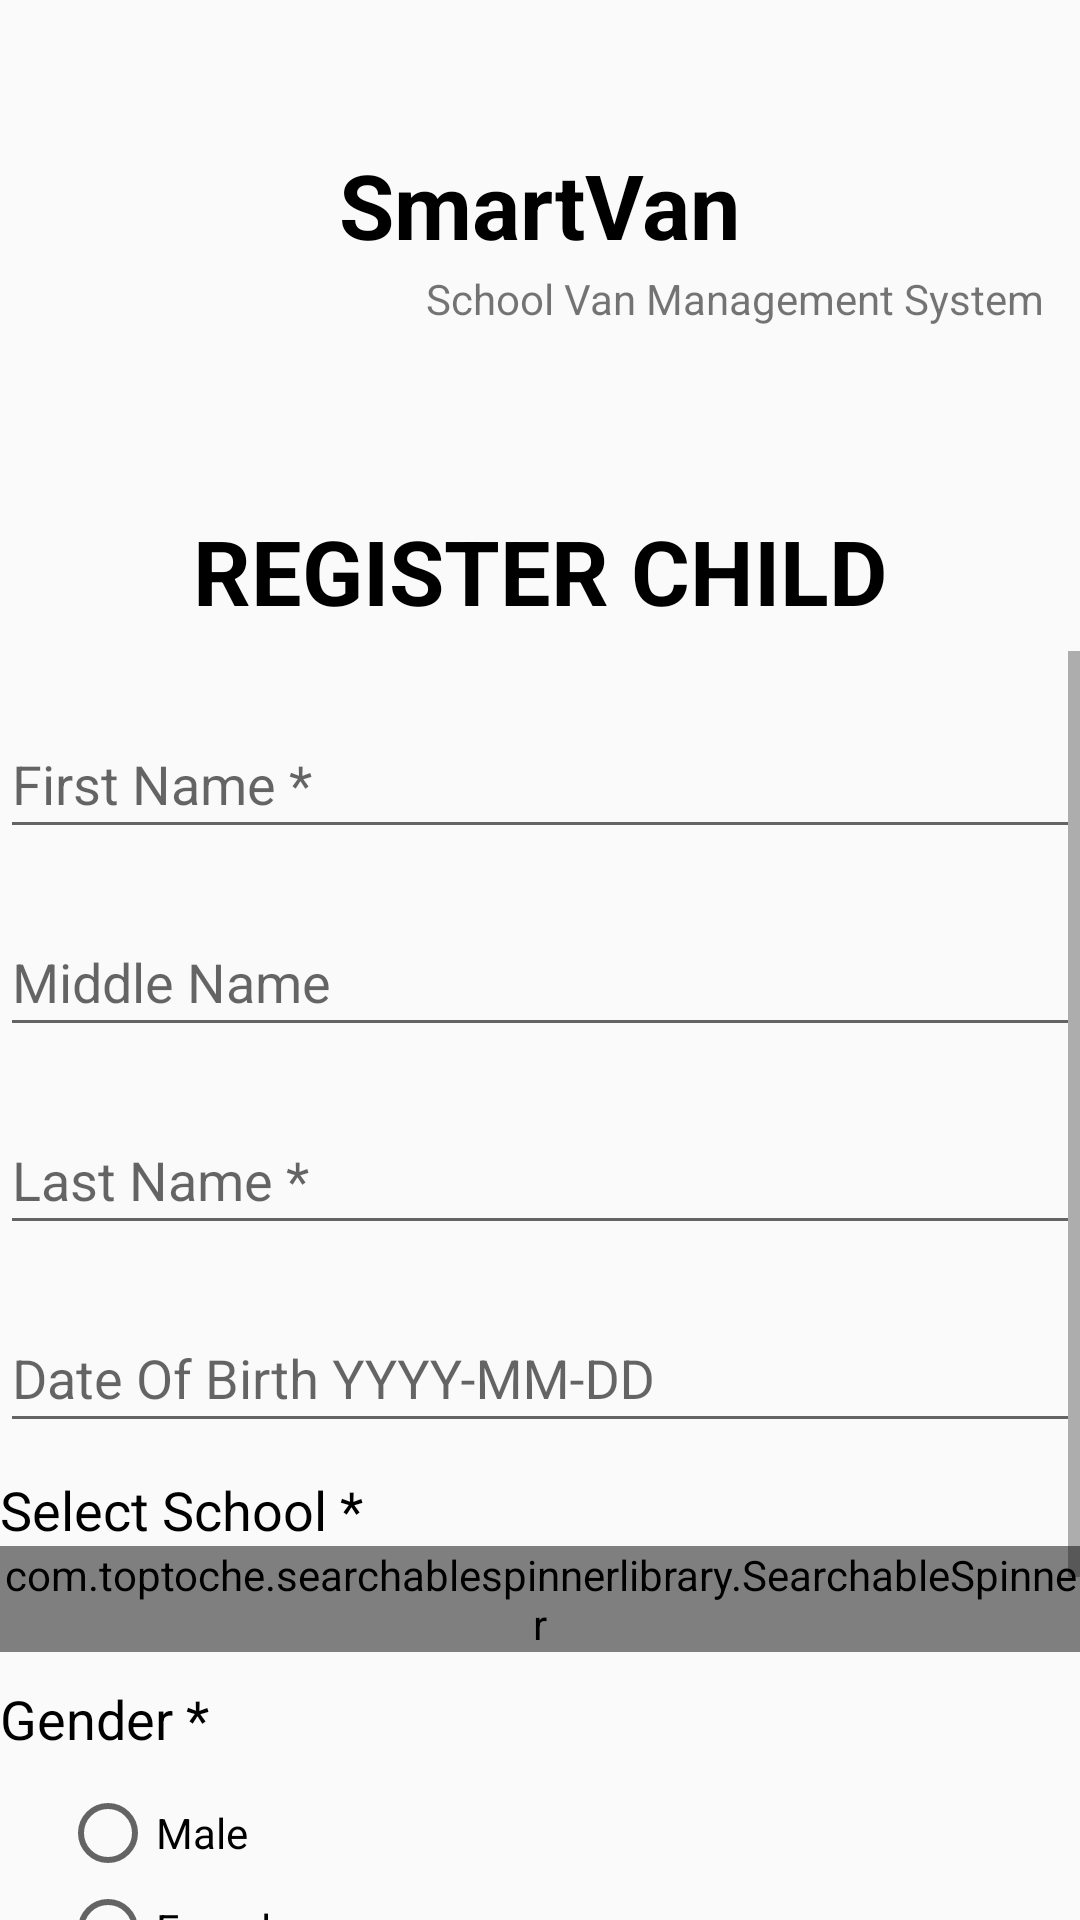

Layout XML and referenced resources for this Android screen:
<!-- AndroidManifest.xml: application theme Theme.SmartVan -->
<!-- res/layout/activity_child_registration.xml -->
<?xml version="1.0" encoding="utf-8"?>
<RelativeLayout xmlns:android="http://schemas.android.com/apk/res/android"
    xmlns:app="http://schemas.android.com/apk/res-auto"
    xmlns:tools="http://schemas.android.com/tools"
    android:layout_width="match_parent"
    android:layout_height="match_parent"
    tools:context=".ChildRegistration">


    <TextView
        android:id="@+id/textView5"
        android:layout_width="wrap_content"
        android:layout_height="wrap_content"
        android:layout_alignParentTop="true"
        android:layout_centerHorizontal="true"
        android:layout_marginStart="188dp"
        android:layout_marginTop="48dp"
        android:layout_marginBottom="200dp"
        android:text="SmartVan"
        android:textColor="#000"
        android:textSize="30sp"
        android:textStyle="bold" />

    <TextView
        android:id="@+id/textView6"
        android:layout_width="wrap_content"
        android:layout_height="wrap_content"
        android:layout_alignParentStart="true"
        android:layout_alignParentTop="true"
        android:layout_centerHorizontal="true"
        android:layout_marginStart="142dp"
        android:layout_marginTop="90dp"
        android:text="School Van Management System" />

    <ImageView
        android:id="@+id/imageView8"
        android:layout_width="106dp"
        android:layout_height="107dp"
        android:layout_marginStart="19dp"
        android:layout_marginTop="46dp"
        android:contentDescription="desc"
        app:srcCompat="@drawable/smartvan" />

    <TextView
        android:id="@+id/textView4"
        android:layout_width="wrap_content"
        android:layout_height="wrap_content"
        android:layout_centerHorizontal="true"
        android:layout_marginStart="12dp"
        android:layout_marginTop="170dp"
        android:text="REGISTER CHILD"
        android:textColor="#000"

        android:textSize="30sp"
        android:textStyle="bold" />

    <ScrollView
        android:layout_width="388dp"
        android:layout_height="578dp"
        android:layout_alignParentTop="true"
        android:layout_centerHorizontal="true"
        android:layout_marginTop="217dp">

        <LinearLayout
            android:layout_width="match_parent"
            android:layout_height="wrap_content"
            android:orientation="vertical">




            <com.google.android.material.textfield.TextInputLayout
                android:layout_width="match_parent"
                android:layout_height="wrap_content"
                android:layout_marginTop="10dp">

                <EditText
                    android:id="@+id/childFNamex"
                    android:layout_width="match_parent"
                    android:layout_height="45dp"
                    android:layout_weight="1"
                    android:ems="10"
                    android:hint="First Name *"
                    android:importantForAutofill="no"
                    android:inputType="textPersonName" />
            </com.google.android.material.textfield.TextInputLayout>

            <com.google.android.material.textfield.TextInputLayout
                android:layout_width="match_parent"
                android:layout_height="wrap_content"
                android:layout_marginTop="10dp">

                <EditText
                    android:id="@+id/childMNameX"
                    android:layout_width="match_parent"
                    android:layout_height="45dp"
                    android:layout_weight="1"
                    android:ems="10"
                    android:hint="Middle Name"
                    android:importantForAutofill="no"
                    android:inputType="textPersonName" />
            </com.google.android.material.textfield.TextInputLayout>

            <com.google.android.material.textfield.TextInputLayout
                android:layout_width="match_parent"
                android:layout_height="wrap_content"
                android:layout_marginTop="10dp">

                <EditText
                    android:id="@+id/childLNameX"
                    android:layout_width="match_parent"
                    android:layout_height="45dp"
                    android:layout_weight="1"
                    android:ems="10"
                    android:hint="Last Name *"
                    android:importantForAutofill="no"
                    android:inputType="textPersonName" />
            </com.google.android.material.textfield.TextInputLayout>

            <com.google.android.material.textfield.TextInputLayout
                android:layout_width="match_parent"
                android:layout_height="wrap_content"
                android:layout_marginTop="10dp">

                <EditText
                    android:id="@+id/childDOBX"
                    android:layout_width="match_parent"
                    android:layout_height="45dp"
                    android:layout_weight="1"
                    android:ems="10"
                    android:hint="Date Of Birth YYYY-MM-DD"
                    android:importantForAutofill="no"
                    android:inputType="text|date" />
            </com.google.android.material.textfield.TextInputLayout>

            <TextView
                android:layout_width="match_parent"
                android:layout_height="wrap_content"
                android:text="Select School *"
                android:textSize="18sp"
                android:textColor="#000"
                android:layout_marginTop="10dp"/>

            <com.toptoche.searchablespinnerlibrary.SearchableSpinner
                android:id="@+id/childSchoolSpinner"
                android:layout_width="match_parent"
                android:layout_height="wrap_content"/>



            <TextView
                android:id="@+id/textView8"
                android:layout_width="match_parent"
                android:layout_height="wrap_content"
                android:layout_marginTop="10dp"
                android:text="Gender *"
                android:textColor="#000"
                android:textSize="18sp" />

            <RadioGroup
                android:id="@+id/childGender"
                android:layout_width="331dp"
                android:layout_height="wrap_content"
                android:layout_marginStart="20dp"
                android:layout_marginTop="10dp">

                <RadioButton
                    android:id="@+id/childMale"
                    android:layout_width="match_parent"
                    android:layout_height="wrap_content"
                    android:onClick="onChildRadio"
                    android:text="Male"
                    tools:ignore="OnClick" />

                <RadioButton
                    android:id="@+id/childFemale"
                    android:layout_width="match_parent"
                    android:layout_height="wrap_content"
                    android:onClick="onChildRadio"
                    android:text="Female"
                    tools:ignore="OnClick" />
            </RadioGroup>


            <TextView
                android:layout_width="match_parent"
                android:layout_height="wrap_content"
                android:text="Select Location"
                android:textSize="18sp"
                android:textColor="#000"
                android:layout_marginTop="10dp"/>

            <com.toptoche.searchablespinnerlibrary.SearchableSpinner
                android:id="@+id/childlocationSpinner"
                android:layout_width="match_parent"
                android:layout_height="wrap_content"/>





            

            

            <Button
                android:id="@+id/btnRegisterChild"
                android:layout_width="match_parent"
                android:layout_height="wrap_content"
                android:layout_centerHorizontal="true"
                android:layout_marginTop="20dp"
                android:background="@drawable/custom_button"
                android:text="create profile"
                android:onClick="registerChild"
                android:textColor="#fff"
                android:textSize="18dp"
                 /></LinearLayout></ScrollView></RelativeLayout>
<!-- resources referenced by this layout -->
<resources>
  <style name="Theme.SmartVan" parent="Theme.AppCompat.Light.NoActionBar">
          
          <item name="colorPrimary">@color/purple_500</item>
          <item name="colorPrimaryVariant">@color/purple_700</item>
          <item name="colorOnPrimary">@color/white</item>
          
          <item name="colorSecondary">@color/teal_200</item>
          <item name="colorSecondaryVariant">@color/teal_700</item>
          <item name="colorOnSecondary">@color/black</item>
          
          <item name="android:statusBarColor" tools:targetApi="l">?attr/colorOnSecondary</item>
          
      </style>
  <!-- not gathered from this repository: default colours our renderer supplied (Android Studio template values) -->
  <color name="purple_500">#FF6200EE</color>
  <color name="purple_700">#FF3700B3</color>
  <color name="teal_200">#FF03DAC5</color>
  <color name="teal_700">#FF018786</color>
  <color name="black">#FF000000</color>
  <color name="white">#FFFFFFFF</color>
</resources>
